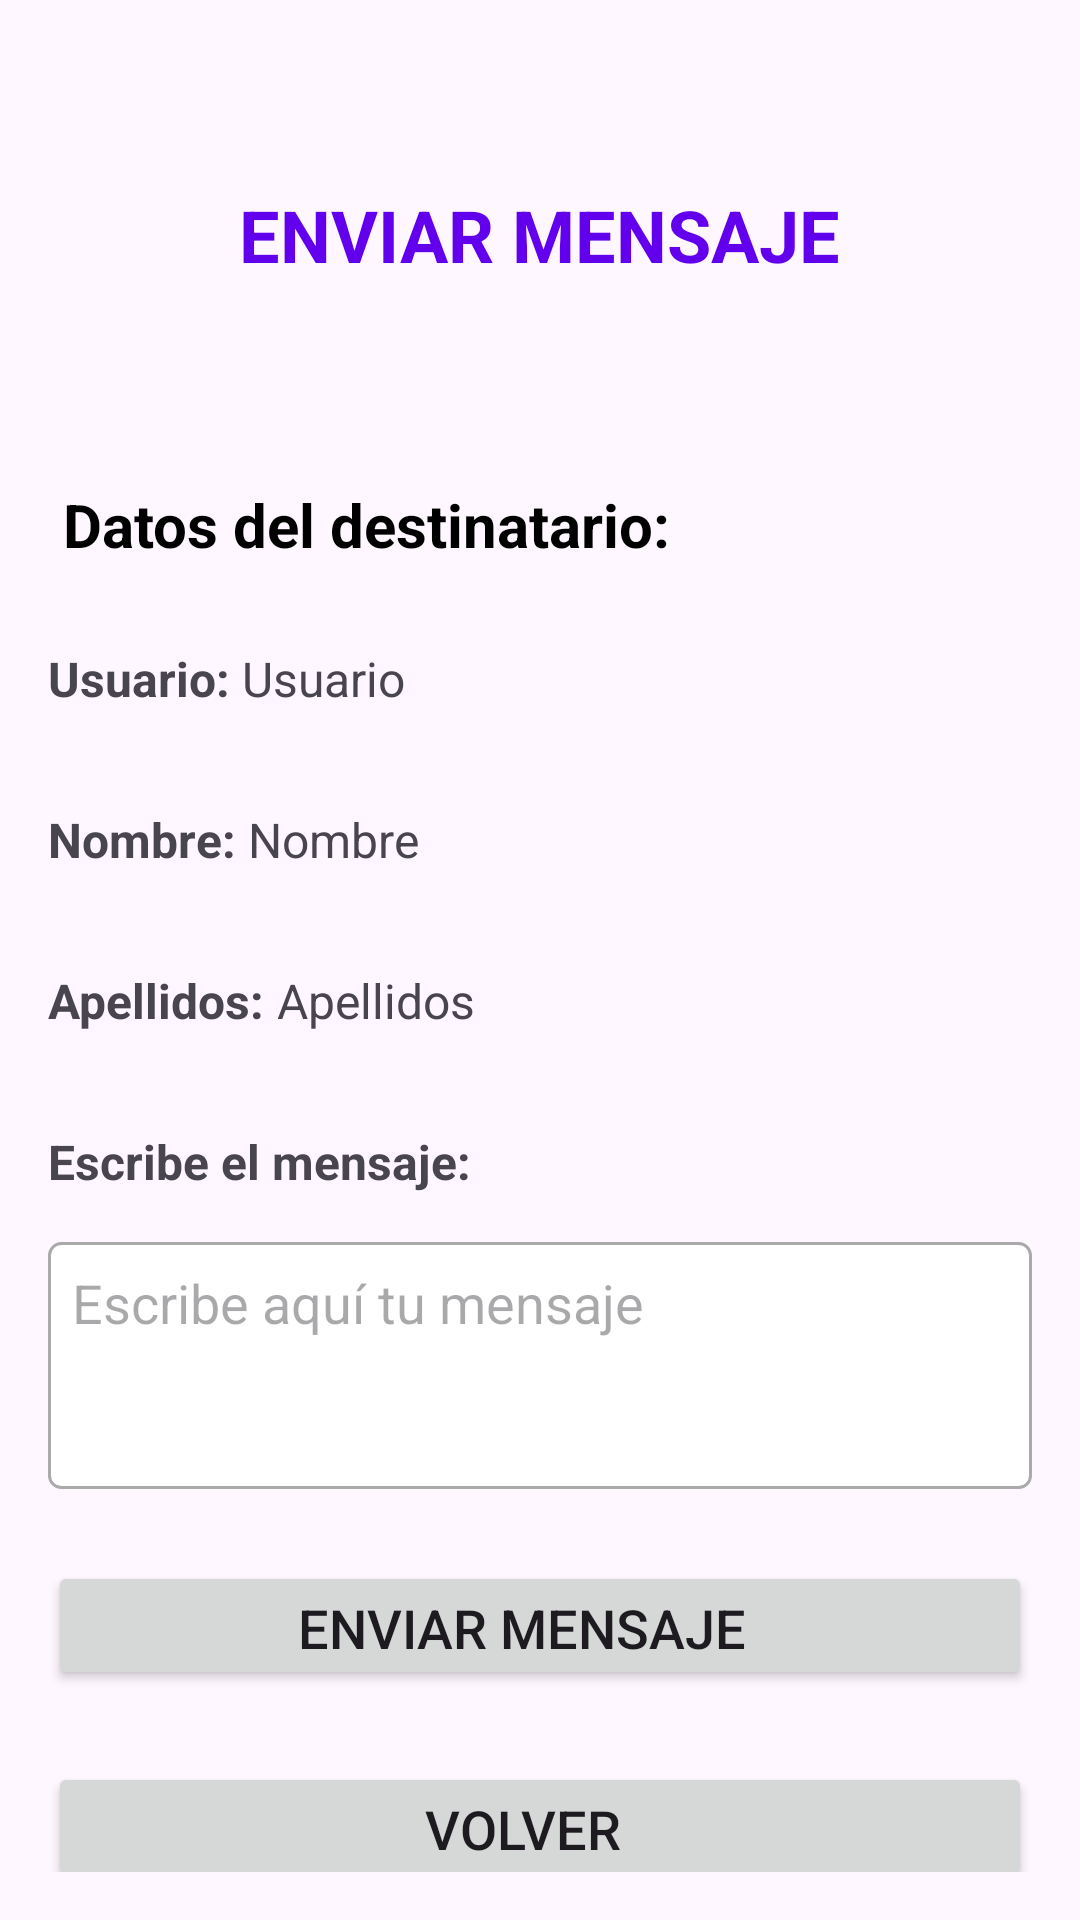

Reconstruct the res/layout file that produces this screen, plus the resources it refers to.
<!-- AndroidManifest.xml: application theme Theme.TeachTogether -->
<!-- res/layout/activity_escribir_mensaje.xml -->
<?xml version="1.0" encoding="utf-8"?>
<LinearLayout xmlns:android="http://schemas.android.com/apk/res/android"
    android:layout_width="match_parent"
    android:layout_height="wrap_content"
    android:orientation="vertical"
    android:padding="16dp">

    <LinearLayout
        android:layout_width="match_parent"
        android:layout_height="wrap_content"
        android:orientation="horizontal"
        android:paddingTop="16dp"
        android:gravity="center"
        android:paddingBottom="16dp">

        <TextView
            android:id="@+id/tituloMensajes"
            android:layout_width="wrap_content"
            android:layout_height="wrap_content"
            android:padding="30dp"
            android:textAlignment="center"
            android:text="ENVIAR MENSAJE"
            android:textColor="@color/purple_500"
            android:textSize="24sp"
            android:textStyle="bold" />

    </LinearLayout>

    <LinearLayout
        android:layout_width="match_parent"
        android:layout_height="59dp"
        android:orientation="horizontal"
        android:paddingTop="16dp"
        android:paddingBottom="16dp">

        <TextView
            android:id="@+id/datos"
            android:layout_width="wrap_content"
            android:layout_height="49dp"
            android:padding="5dp"
            android:text="Datos del destinatario:"
            android:textColor="@color/black"
            android:textSize="20sp"
            android:textStyle="bold" />
    </LinearLayout>

    <LinearLayout
        android:layout_width="match_parent"
        android:layout_height="wrap_content"
        android:orientation="horizontal"
        android:paddingTop="16dp"
        android:paddingBottom="16dp">

        <TextView
            android:layout_width="wrap_content"
            android:layout_height="wrap_content"
            android:text="Usuario: "
            android:textStyle="bold"
            android:textSize="16sp" />

        <TextView
            android:id="@+id/usuarioTextView"
            android:layout_width="wrap_content"
            android:layout_height="wrap_content"
            android:text="Usuario"
            android:textSize="16sp" />
    </LinearLayout>

    <LinearLayout
        android:layout_width="match_parent"
        android:layout_height="wrap_content"
        android:orientation="horizontal"
        android:paddingTop="16dp"
        android:paddingBottom="16dp">

        <TextView
            android:layout_width="wrap_content"
            android:layout_height="wrap_content"
            android:text="Nombre: "
            android:textStyle="bold"
            android:textSize="16sp" />

        <TextView
            android:id="@+id/nombreTextView"
            android:layout_width="wrap_content"
            android:layout_height="wrap_content"
            android:text="Nombre"
            android:textSize="16sp" />
    </LinearLayout>

    <LinearLayout
        android:layout_width="match_parent"
        android:layout_height="wrap_content"
        android:orientation="horizontal"
        android:paddingTop="16dp"
        android:paddingBottom="16dp">

        <TextView
            android:layout_width="wrap_content"
            android:layout_height="wrap_content"
            android:text="Apellidos: "
            android:textStyle="bold"
            android:textSize="16sp" />

        <TextView
            android:id="@+id/apellidosTextView"
            android:layout_width="wrap_content"
            android:layout_height="wrap_content"
            android:text="Apellidos"
            android:textSize="16sp" />
    </LinearLayout>

    <TextView
        android:id="@+id/mensajeLabelTextView"
        android:layout_width="match_parent"
        android:layout_height="wrap_content"
        android:text="Escribe el mensaje:"
        android:textStyle="bold"
        android:textSize="16sp"
        android:paddingTop="16dp"
        android:paddingBottom="16dp" />

    <EditText
        android:id="@+id/mensajeEditText"
        android:layout_width="match_parent"
        android:layout_height="wrap_content"
        android:hint="Escribe aquí tu mensaje"
        android:inputType="textMultiLine"
        android:minLines="3"
        android:gravity="top|start"
        android:padding="8dp"
        android:background="@drawable/edit_text_background" />

    <Button
        android:id="@+id/buttonEnviar"
        android:layout_width="match_parent"
        android:layout_height="43dp"
        android:layout_marginTop="24dp"
        android:text="Enviar mensaje"
        android:paddingRight="24dp"
        android:textSize="18sp" />

    <Button
        android:id="@+id/buttonVolver"
        android:layout_width="match_parent"
        android:layout_height="43dp"
        android:layout_marginTop="24dp"
        android:layout_marginBottom="24dp"
        android:paddingRight="24dp"
        android:text="Volver"
        android:textSize="18sp" />
</LinearLayout>
<!-- resources referenced by this layout -->
<resources>
  <color name="black">#FF000000</color>
  <color name="purple_500">#6200EE</color>
  <!-- drawable edit_text_background (drawable) -->
  <shape xmlns:android="http://schemas.android.com/apk/res/android">
      <solid android:color="@android:color/white" />
      <corners android:radius="4dp" />
      <stroke android:width="1dp" android:color="@android:color/darker_gray" />
  </shape>
  <style name="Theme.TeachTogether" parent="Base.Theme.TeachTogether" />
  <style name="Base.Theme.TeachTogether" parent="Theme.Material3.DayNight.NoActionBar">
          
          
      </style>
</resources>
